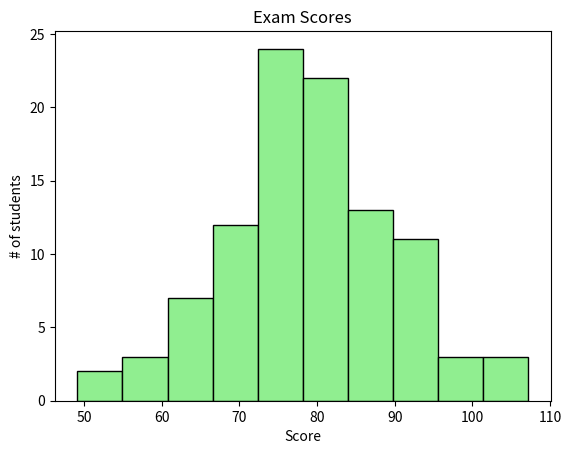

Python code for this plot:
import matplotlib.pyplot as plt
import numpy as np
# Histogram = A visual representation of the distribution
# of qualitative data.
# They group values into bins (intervals)
# and counts how many fall in each range
scores = np.random.normal(loc=80, scale=10, size=100) # loc is the median score and 
                                        #   scale is the how much it is going to deviate from the center
plt.hist(scores, bins=10,
                 color="lightgreen",
                 edgecolor="black")
plt.title("Exam Scores")
plt.xlabel("Score")
plt.ylabel("# of students")
plt.show()
